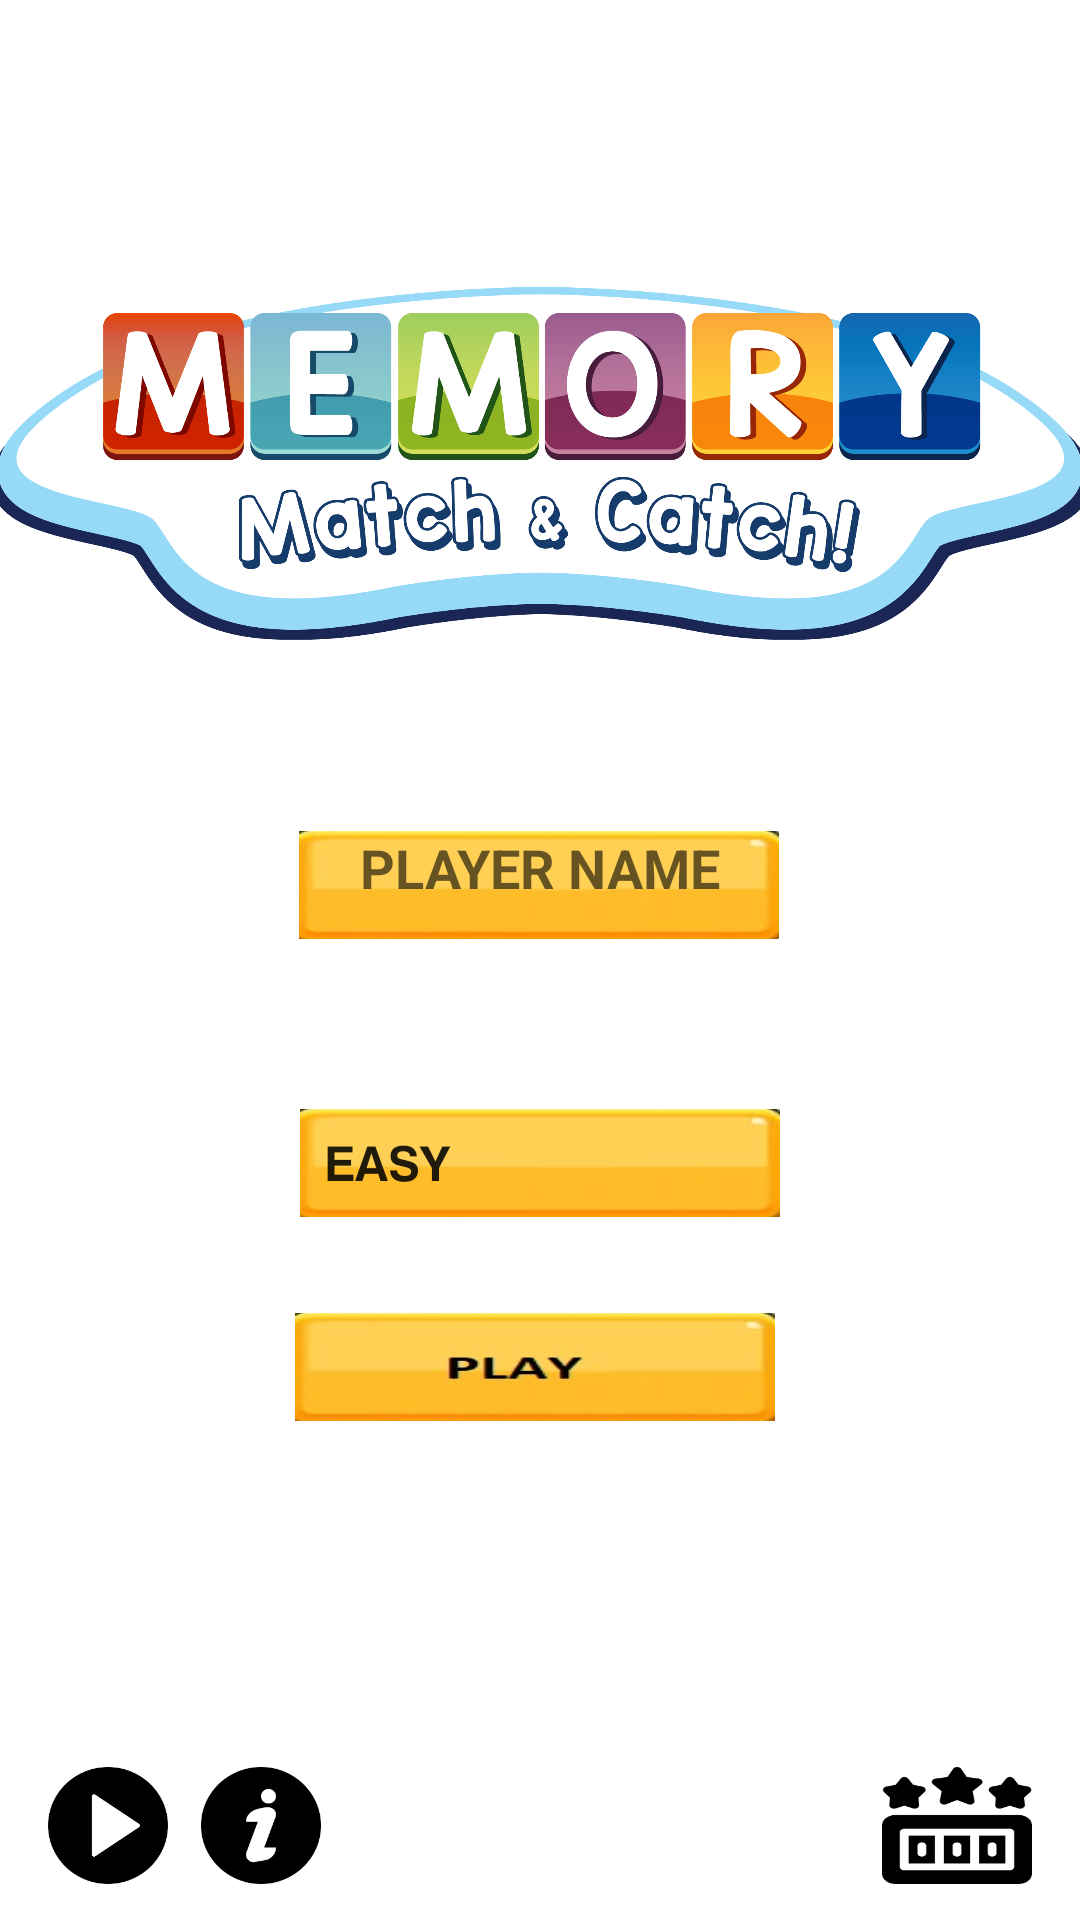

Layout XML and referenced resources for this Android screen:
<!-- AndroidManifest.xml: application theme Theme.MemoryCardGame -->
<!-- res/layout/activity_main.xml -->
<?xml version="1.0" encoding="utf-8"?>
<androidx.constraintlayout.widget.ConstraintLayout
    xmlns:android="http://schemas.android.com/apk/res/android"
    xmlns:app="http://schemas.android.com/apk/res-auto"
    xmlns:tools="http://schemas.android.com/tools"
    android:layout_width="match_parent"
    android:layout_height="match_parent"
    android:orientation="vertical"
    android:rotationX="0"
    android:background="@drawable/animaux"
    tools:context=".MainActivity">

    <ImageView
        android:id="@+id/memory"
        android:layout_width="367dp"
        android:layout_height="125dp"
        android:layout_marginTop="92dp"
        android:gravity="center"
        android:layoutDirection="inherit"
        app:layout_constraintEnd_toEndOf="parent"
        app:layout_constraintStart_toStartOf="parent"
        app:layout_constraintTop_toTopOf="parent"
        app:srcCompat="@drawable/titre" />

    <EditText
        android:id="@+id/userName"
        android:layout_width="160dp"
        android:layout_height="36dp"
        android:layout_gravity="center_horizontal"
        android:layout_marginTop="60dp"
        android:background="@drawable/orange"
        android:gravity="center_horizontal"
        android:hint="@string/name"
        android:textAlignment="center"
        android:textColor="@color/black"
        android:textSize="18sp"
        android:textStyle="bold"
        app:layout_constraintEnd_toEndOf="parent"
        app:layout_constraintHorizontal_bias="0.498"
        app:layout_constraintStart_toStartOf="parent"
        app:layout_constraintTop_toBottomOf="@+id/memory" />


    <Spinner
        android:id="@+id/levels"
        android:layout_width="160dp"
        android:layout_height="36dp"
        android:layout_marginTop="14dp"
        android:entries="@array/level_arrays"
        android:prompt="@string/level_prompt"
        android:background="@drawable/orange"
        android:textAlignment="center"
        app:layout_constraintBottom_toBottomOf="parent"
        app:layout_constraintEnd_toEndOf="parent"
        app:layout_constraintStart_toStartOf="parent"
        app:layout_constraintTop_toBottomOf="@+id/userName"
        app:layout_constraintVertical_bias="0.154"
        android:gravity="center_horizontal" />

    <ImageButton
        android:id="@+id/play"
        android:layout_width="160dp"
        android:layout_height="36dp"
        android:layout_marginTop="32dp"
        android:text="@string/play"
        android:background="@drawable/playo"
        app:layout_constraintBottom_toBottomOf="parent"
        app:layout_constraintEnd_toEndOf="parent"
        app:layout_constraintHorizontal_bias="0.492"
        app:layout_constraintStart_toStartOf="parent"
        app:layout_constraintTop_toBottomOf="@+id/levels"
        app:layout_constraintVertical_bias="0.0" />

    <ImageButton
        android:id="@+id/help"
        android:layout_width="40dp"
        android:layout_height="39dp"
        android:layout_marginEnd="88dp"
        android:layout_marginRight="88dp"
        android:layout_marginBottom="12dp"
        android:background="@drawable/aide"
        app:layout_constraintBottom_toBottomOf="parent"
        app:layout_constraintEnd_toStartOf="@+id/score"
        app:layout_constraintHorizontal_bias="0.1"
        app:layout_constraintStart_toEndOf="@+id/playBtn" />

    <ImageButton
        android:id="@+id/playBtn"
        android:layout_width="40dp"
        android:layout_height="39dp"
        android:onClick="playBtnClick"
        android:text="playm"
        android:layout_marginStart="16dp"
        android:layout_marginLeft="16dp"
        android:layout_marginBottom="12dp"
        android:background="@drawable/play"
        app:layout_constraintBottom_toBottomOf="parent"
        app:layout_constraintStart_toStartOf="parent" />

    <ImageButton
        android:id="@+id/score"
        android:layout_width="50dp"
        android:layout_height="39dp"
        android:layout_marginEnd="16dp"
        android:layout_marginRight="16dp"
        android:layout_marginBottom="12dp"
        android:text="@string/scores"
        android:background="@drawable/scores"
        app:layout_constraintBottom_toBottomOf="parent"
        app:layout_constraintEnd_toEndOf="parent" />

</androidx.constraintlayout.widget.ConstraintLayout>
<!-- resources referenced by this layout -->
<resources>
  <string-array name="level_arrays">
          <item> 𝗘𝗔𝗦𝗬</item>
          <item>𝗠𝗘𝗗𝗜𝗨𝗠</item>
          <item>𝗗𝗜𝗙𝗙𝗜𝗖𝗨𝗟𝗧</item>
      </string-array>
  <color name="black">#FF000000</color>
  <!-- drawable aide: png bitmap (drawable-v24, 4474 bytes) -->
  <!-- drawable orange: jpg bitmap (drawable-v24, 22216 bytes) -->
  <!-- drawable play: png bitmap (drawable-v24, 7037 bytes) -->
  <!-- drawable playo: jpg bitmap (drawable-v24, 23946 bytes) -->
  <!-- drawable scores: png bitmap (drawable-v24, 4457 bytes) -->
  <!-- drawable titre: png bitmap (drawable-v24, 200267 bytes) -->
  <string name="level_prompt">level</string>
  <string name="name" tools:ignore="MissingTranslation">PLAYER NAME</string>
  <string name="play" tools:ignore="MissingTranslation">play</string>
  <string name="scores" tools:ignore="MissingTranslation">scores</string>
  <style name="Theme.MemoryCardGame" parent="Theme.MaterialComponents.DayNight.NoActionBar">
          
          <item name="colorPrimary">@color/purple_500</item>
          <item name="colorPrimaryVariant">@color/purple_700</item>
          <item name="colorOnPrimary">@color/white</item>
          
          <item name="colorSecondary">@color/teal_200</item>
          <item name="colorSecondaryVariant">@color/teal_700</item>
          <item name="colorOnSecondary">@color/black</item>
          
          <item name="android:statusBarColor" tools:targetApi="l">?attr/colorPrimaryVariant</item>
          
      </style>
  <color name="purple_500">#FF6200EE</color>
  <color name="purple_700">#FF3700B3</color>
  <color name="white">#FFFFFFFF</color>
  <color name="teal_200">#FF018786</color>
  <color name="teal_700">#4A235A </color>
</resources>
